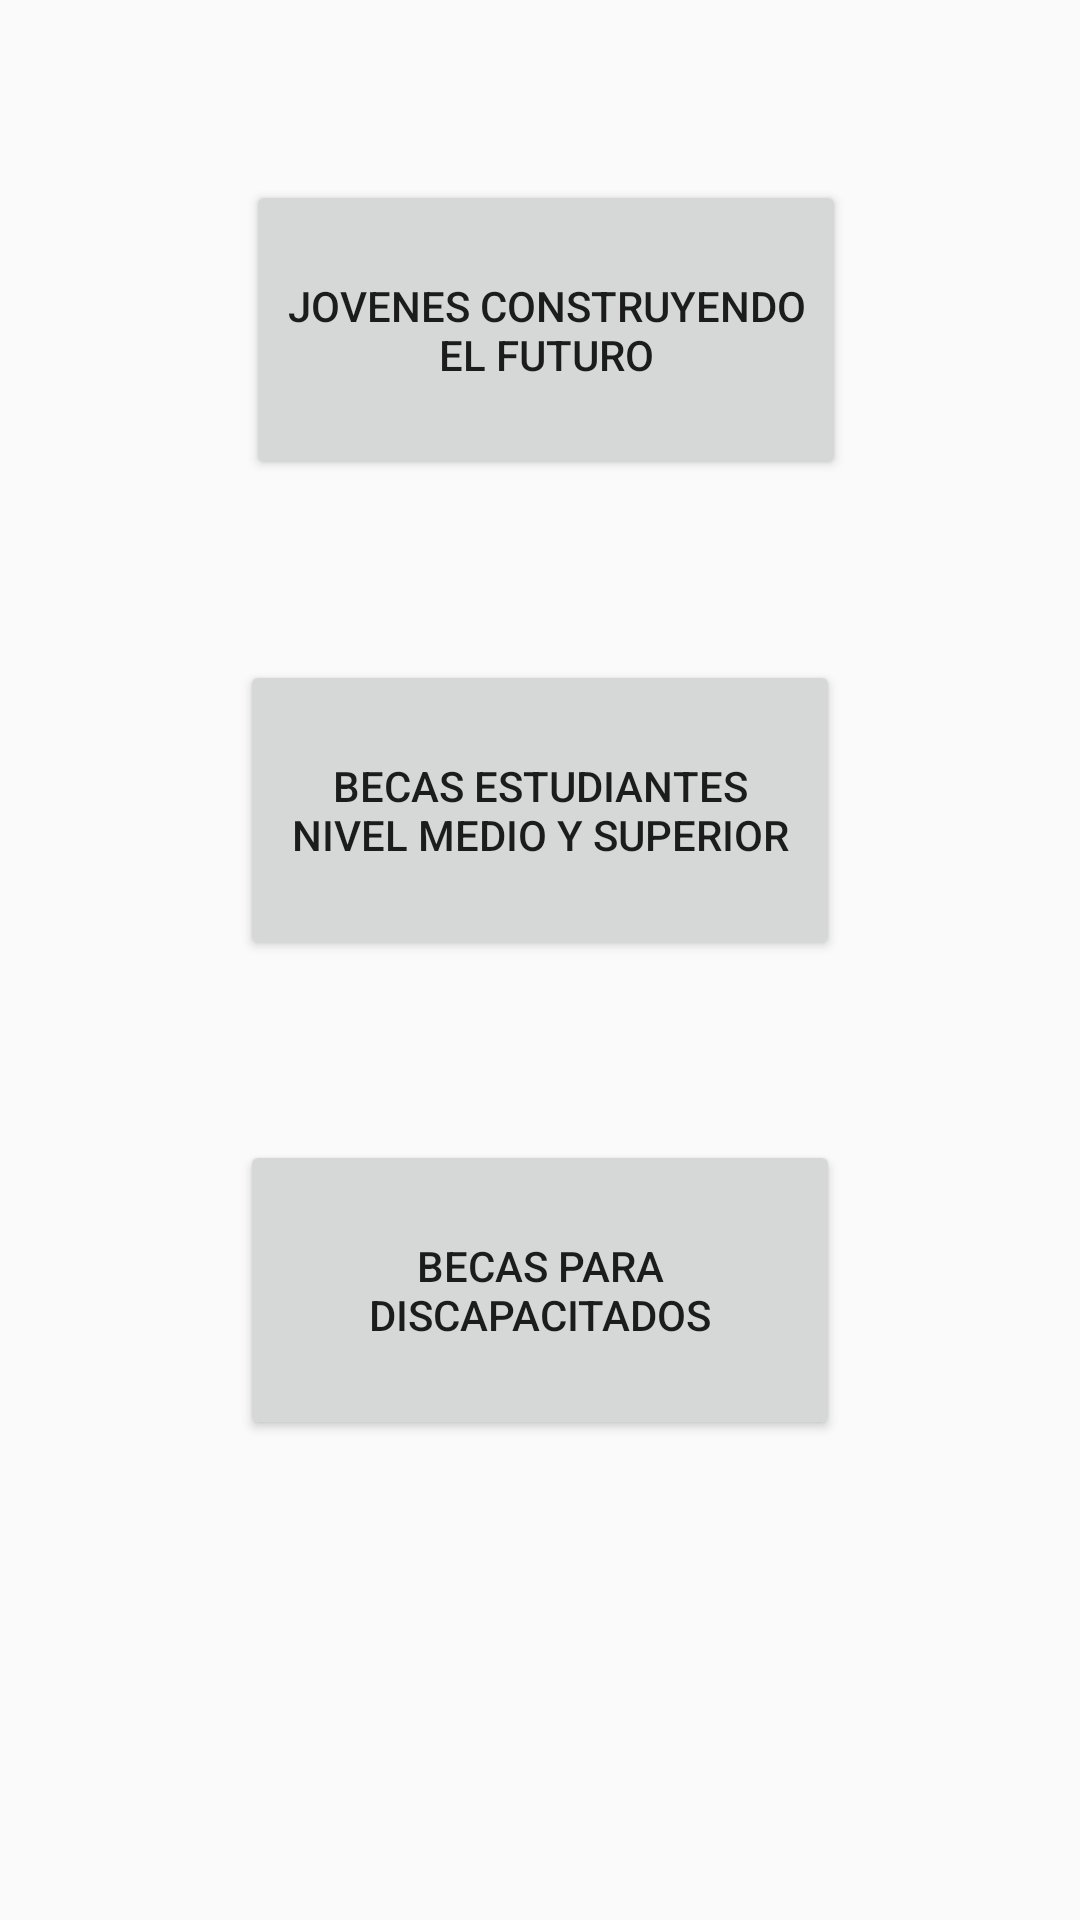

Reconstruct the res/layout file that produces this screen, plus the resources it refers to.
<!-- AndroidManifest.xml: application theme AppTheme -->
<!-- res/layout/activity_menu_capturista.xml -->
<?xml version="1.0" encoding="utf-8"?>
<android.support.constraint.ConstraintLayout xmlns:android="http://schemas.android.com/apk/res/android"
    xmlns:app="http://schemas.android.com/apk/res-auto"
    xmlns:tools="http://schemas.android.com/tools"
    android:layout_width="match_parent"
    android:layout_height="match_parent"
    tools:context=".MenuCapturista">

    <Button
        android:id="@+id/button2"
        android:layout_width="200dp"
        android:layout_height="100dp"
        android:layout_marginStart="100dp"
        android:layout_marginLeft="100dp"
        android:layout_marginTop="60dp"
        android:layout_marginEnd="100dp"
        android:layout_marginRight="100dp"
        android:text="Jovenes Construyendo el Futuro"
        app:layout_constraintEnd_toEndOf="parent"
        app:layout_constraintHorizontal_bias="0.454"
        app:layout_constraintStart_toStartOf="parent"
        app:layout_constraintTop_toTopOf="parent" />

    <Button
        android:id="@+id/button3"
        android:layout_width="200dp"
        android:layout_height="100dp"
        android:layout_marginStart="100dp"
        android:layout_marginLeft="100dp"
        android:layout_marginTop="60dp"
        android:layout_marginEnd="100dp"
        android:layout_marginRight="100dp"
        android:text="Becas Estudiantes Nivel Medio y Superior"
        app:layout_constraintEnd_toEndOf="parent"
        app:layout_constraintStart_toStartOf="parent"
        app:layout_constraintTop_toBottomOf="@+id/button2" />

    <Button
        android:id="@+id/button4"
        android:layout_width="200dp"
        android:layout_height="100dp"
        android:layout_marginStart="100dp"
        android:layout_marginLeft="100dp"
        android:layout_marginTop="60dp"
        android:layout_marginEnd="100dp"
        android:layout_marginRight="100dp"
        android:text="Becas Para discapacitados"
        app:layout_constraintEnd_toEndOf="parent"
        app:layout_constraintStart_toStartOf="parent"
        app:layout_constraintTop_toBottomOf="@+id/button3" />
</android.support.constraint.ConstraintLayout>
<!-- resources referenced by this layout -->
<resources>
  <style name="AppTheme" parent="Theme.AppCompat.Light.DarkActionBar">
          
          <item name="colorPrimary">@color/colorPrimary</item>
          <item name="colorPrimaryDark">@color/colorPrimaryDark</item>
          <item name="colorAccent">@color/colorAccent</item>
      </style>
  <color name="colorPrimary">#C945C7</color>
  <color name="colorPrimaryDark">#512DA8</color>
  <color name="colorAccent">#000104</color>
</resources>
